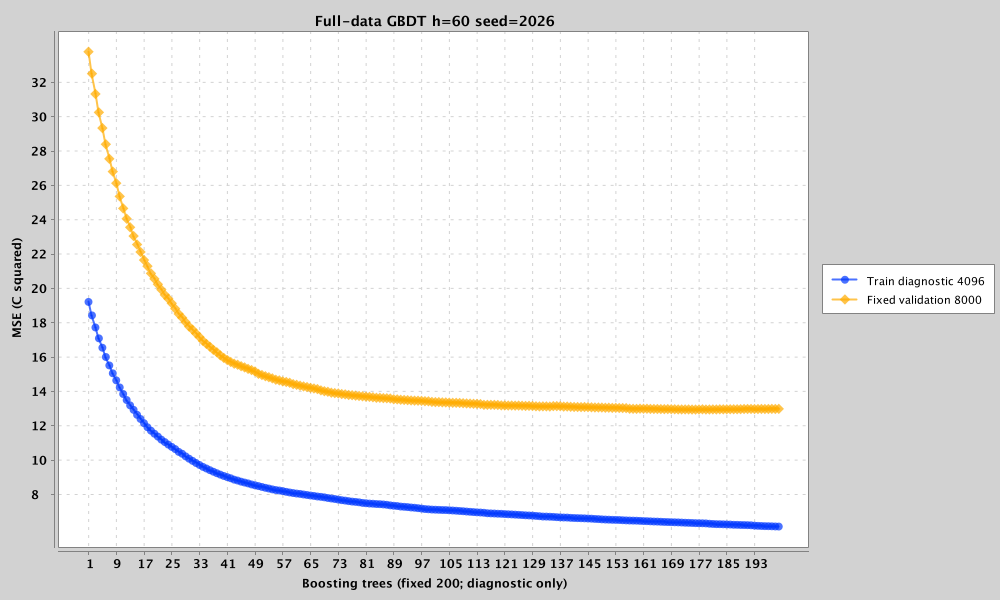

The table this chart was drawn from, first rows:
trees, train_mae_c, train_mse_c2, validation_mae_c, validation_mse_c2
1, 2.462, 19.22, 3.251, 33.79
2, 2.412, 18.43, 3.19, 32.51
3, 2.366, 17.73, 3.132, 31.32
4, 2.324, 17.09, 3.077, 30.25
5, 2.286, 16.55, 3.026, 29.34
6, 2.248, 16.01, 2.977, 28.4
7, 2.214, 15.52, 2.931, 27.55
8, 2.179, 15.06, 2.886, 26.81
9, 2.15, 14.65, 2.845, 26.13
10, 2.118, 14.24, 2.803, 25.36
11, 2.091, 13.85, 2.765, 24.66
12, 2.065, 13.5, 2.729, 24.06
13, 2.04, 13.19, 2.698, 23.56
14, 2.018, 12.93, 2.666, 23.05
15, 1.993, 12.64, 2.633, 22.56
16, 1.973, 12.4, 2.605, 22.12
17, 1.954, 12.15, 2.579, 21.65
18, 1.934, 11.92, 2.556, 21.3
19, 1.916, 11.72, 2.528, 20.88
20, 1.902, 11.54, 2.508, 20.56
21, 1.886, 11.37, 2.487, 20.24
22, 1.87, 11.2, 2.464, 19.93
23, 1.855, 11.05, 2.441, 19.62
24, 1.842, 10.91, 2.426, 19.4
25, 1.83, 10.77, 2.408, 19.14
26, 1.818, 10.64, 2.39, 18.82
27, 1.802, 10.48, 2.368, 18.51
28, 1.791, 10.37, 2.355, 18.29
29, 1.775, 10.22, 2.336, 18.04
30, 1.761, 10.08, 2.318, 17.78
31, 1.748, 9.959, 2.304, 17.6
32, 1.735, 9.834, 2.287, 17.38
33, 1.723, 9.72, 2.273, 17.17
34, 1.712, 9.607, 2.258, 16.94
35, 1.701, 9.514, 2.244, 16.77
36, 1.691, 9.416, 2.232, 16.61
37, 1.682, 9.326, 2.22, 16.42
38, 1.673, 9.24, 2.208, 16.28
39, 1.665, 9.157, 2.197, 16.1
40, 1.657, 9.08, 2.186, 15.96
41, 1.649, 9.01, 2.176, 15.83
42, 1.642, 8.946, 2.167, 15.72
43, 1.634, 8.864, 2.159, 15.62
44, 1.628, 8.812, 2.156, 15.56
45, 1.62, 8.747, 2.148, 15.47
46, 1.615, 8.696, 2.142, 15.4
47, 1.609, 8.646, 2.135, 15.32
48, 1.603, 8.585, 2.128, 15.25
49, 1.597, 8.536, 2.121, 15.16
50, 1.592, 8.489, 2.116, 15.03
51, 1.587, 8.44, 2.109, 14.96
52, 1.582, 8.389, 2.104, 14.89
53, 1.577, 8.346, 2.097, 14.83
54, 1.572, 8.298, 2.092, 14.76
55, 1.567, 8.259, 2.085, 14.68
56, 1.564, 8.232, 2.083, 14.65
57, 1.56, 8.197, 2.078, 14.59
58, 1.555, 8.155, 2.074, 14.55
59, 1.551, 8.118, 2.069, 14.51
60, 1.547, 8.084, 2.064, 14.43
... 140 more rows
